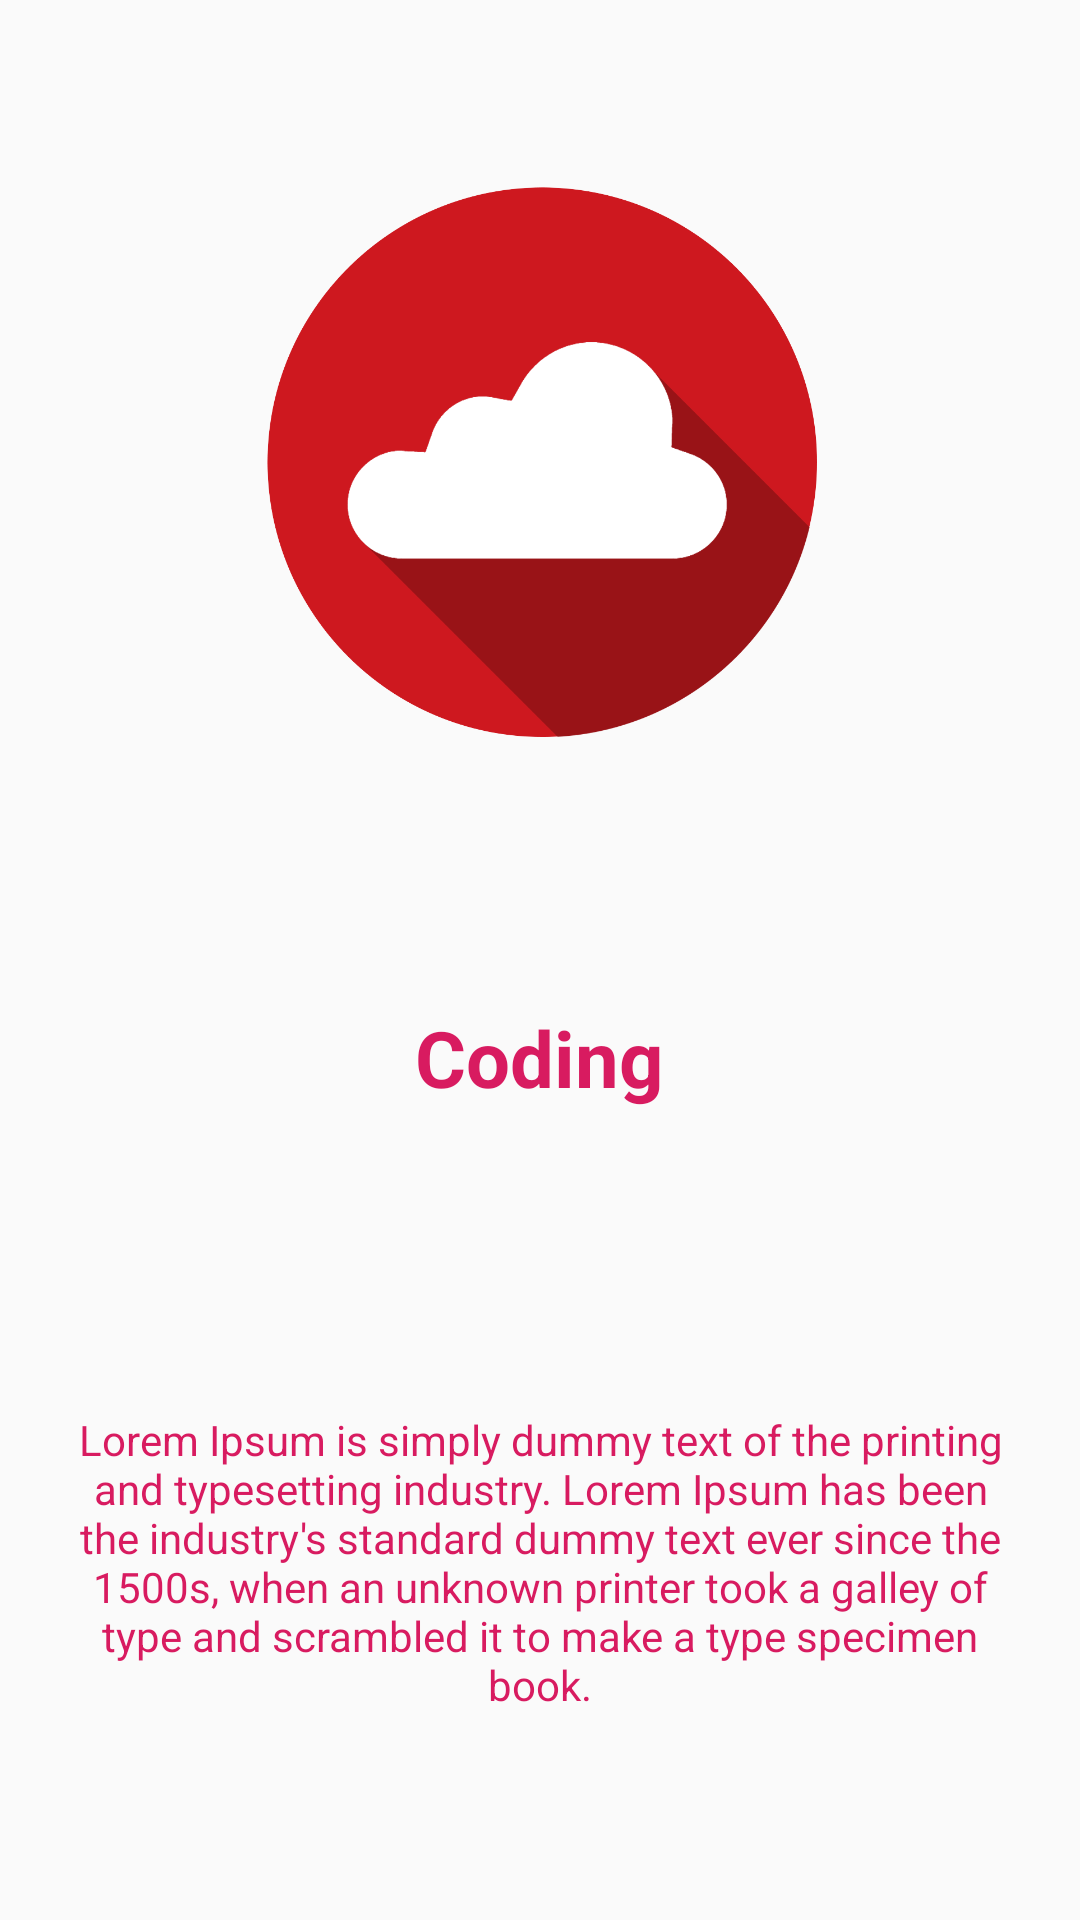

Reconstruct the res/layout file that produces this screen, plus the resources it refers to.
<!-- AndroidManifest.xml: application theme AppTheme -->
<!-- res/layout/slide_layout.xml -->
<?xml version="1.0" encoding="utf-8"?>
<RelativeLayout
    xmlns:android="http://schemas.android.com/apk/res/android"
    xmlns:app="http://schemas.android.com/apk/res-auto"
    android:layout_width="match_parent"
    android:layout_height="match_parent">

    <ImageView
        android:id="@+id/slideImage"
        android:layout_width="match_parent"
        android:layout_height="243dp"
        android:layout_marginTop="32dp"
        app:srcCompat="@drawable/cloud" />

    <TextView
        android:id="@+id/slideHeading"
        android:layout_width="wrap_content"
        android:layout_height="wrap_content"
        android:layout_below="@id/slideImage"
        android:layout_alignParentBottom="true"
        android:layout_centerHorizontal="true"
        android:layout_marginTop="0dp"
        android:layout_marginBottom="210dp"
        android:gravity="center"
        android:text="Coding"
        android:textColor="@color/colorAccent"
        android:textSize="26sp"
        android:textStyle="bold" />

    <TextView
        android:id="@+id/slideInfo"
        android:layout_width="match_parent"
        android:layout_height="wrap_content"
        android:layout_alignParentBottom="true"
        android:layout_marginBottom="45dp"
        android:gravity="center"
        android:padding="24sp"
        android:text="Lorem Ipsum is simply dummy text of the printing and typesetting industry. Lorem Ipsum has been the industry's standard dummy text ever since the 1500s, when an unknown printer took a galley of type and scrambled it to make a type specimen book."
        android:textColor="@color/colorAccent" />

</RelativeLayout>
<!-- resources referenced by this layout -->
<resources>
  <color name="colorAccent">#D81B60</color>
  <!-- drawable cloud: png bitmap (drawable-ldpi, 44260 bytes) -->
  <style name="AppTheme" parent="Theme.AppCompat.Light.DarkActionBar">
          
          <item name="colorPrimary">@color/colorPrimary</item>
          <item name="colorPrimaryDark">@color/colorPrimaryDark</item>
          <item name="colorAccent">@color/colorAccent</item>
      </style>
  <color name="colorPrimary">#43C6AC</color>
  <color name="colorPrimaryDark">#191654</color>
</resources>
